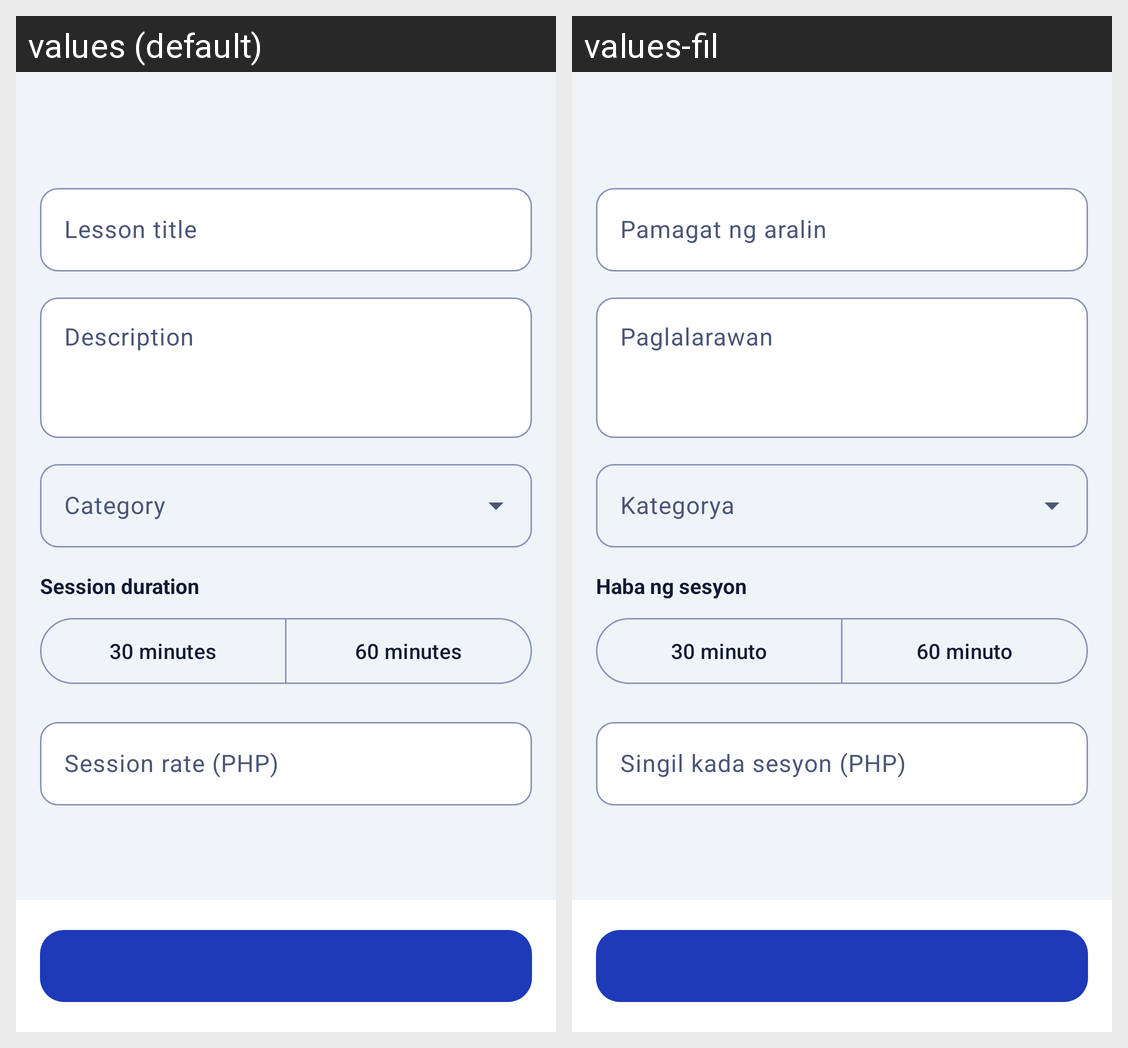

Locale-by-locale string values for the Android screen shown in this grid:
Android screen res/layout/fragment_lesson_form.xml rendered under 2 locales, left to right: values (default), values-fil. Device: Nexus 5 (rendered at 1080×1920; each locale shown at half size, 540×960, under a caption strip naming it); theme Theme.Senyas.
Strings drawn on this screen, with the default value and each locale's value (text and hints the layout hard-codes, and strings that could not be matched under every locale, appear in the picture but are not listed):

lesson_title
  values: Lesson title
  values-fil: Pamagat ng aralin

description
  values: Description
  values-fil: Paglalarawan

category
  values: Category
  values-fil: Kategorya

session_duration
  values: Session duration
  values-fil: Haba ng sesyon

s_30_minutes
  values: 30 minutes
  values-fil: 30 minuto

s_60_minutes
  values: 60 minutes
  values-fil: 60 minuto

session_rate_php
  values: Session rate (PHP)
  values-fil: Singil kada sesyon (PHP)
